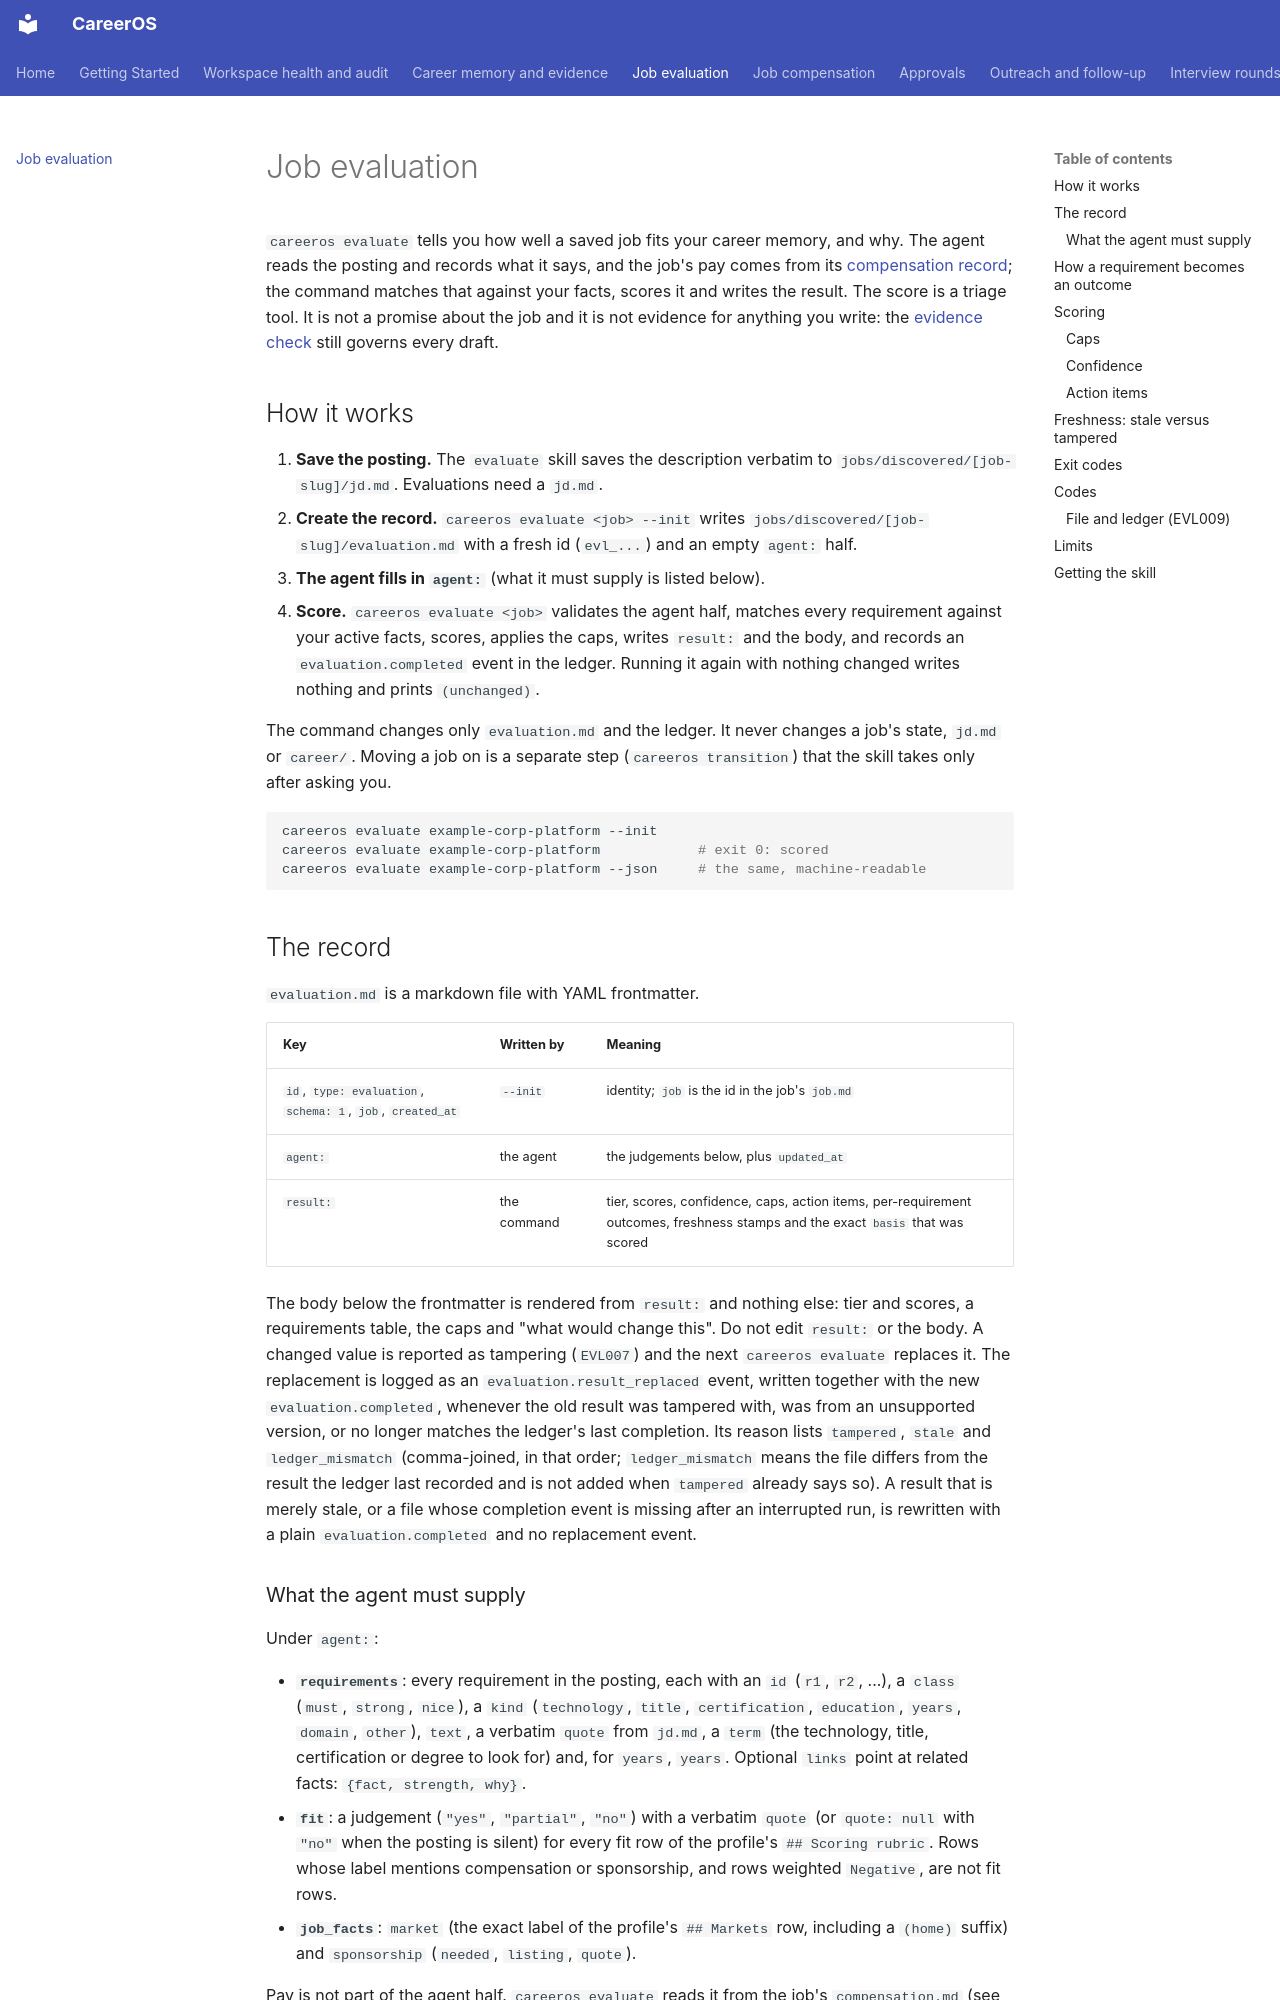

repository: init-kaushal/careeros · page: evaluation/index.html · generator: mkdocs

# Job evaluation

`careeros evaluate` tells you how well a saved job fits your career memory, and why. The agent reads the posting and records what it says, and the job's pay comes from its [compensation record](compensation.md); the command matches that against your facts, scores it and writes the result. The score is a triage tool. It is not a promise about the job and it is not evidence for anything you write: the [evidence check](career-memory.md) still governs every draft.

## How it works

1. **Save the posting.** The `evaluate` skill saves the description verbatim to `jobs/discovered/[job-slug]/jd.md`. Evaluations need a `jd.md`.
2. **Create the record.** `careeros evaluate <job> --init` writes `jobs/discovered/[job-slug]/evaluation.md` with a fresh id (`evl_...`) and an empty `agent:` half.
3. **The agent fills in `agent:`** (what it must supply is listed below).
4. **Score.** `careeros evaluate <job>` validates the agent half, matches every requirement against your active facts, scores, applies the caps, writes `result:` and the body, and records an `evaluation.completed` event in the ledger. Running it again with nothing changed writes nothing and prints `(unchanged)`.

The command changes only `evaluation.md` and the ledger. It never changes a job's state, `jd.md` or `career/`. Moving a job on is a separate step (`careeros transition`) that the skill takes only after asking you.

```bash
careeros evaluate example-corp-platform --init
careeros evaluate example-corp-platform            # exit 0: scored
careeros evaluate example-corp-platform --json     # the same, machine-readable
```

## The record

`evaluation.md` is a markdown file with YAML frontmatter.

| Key | Written by | Meaning |
|---|---|---|
| `id`, `type: evaluation`, `schema: 1`, `job`, `created_at` | `--init` | identity; `job` is the id in the job's `job.md` |
| `agent:` | the agent | the judgements below, plus `updated_at` |
| `result:` | the command | tier, scores, confidence, caps, action items, per-requirement outcomes, freshness stamps and the exact `basis` that was scored |

The body below the frontmatter is rendered from `result:` and nothing else: tier and scores, a requirements table, the caps and "what would change this". Do not edit `result:` or the body. A changed value is reported as tampering (`EVL007`) and the next `careeros evaluate` replaces it. The replacement is logged as an `evaluation.result_replaced` event, written together with the new `evaluation.completed`, whenever the old result was tampered with, was from an unsupported version, or no longer matches the ledger's last completion. Its reason lists `tampered`, `stale` and `ledger_mismatch` (comma-joined, in that order; `ledger_mismatch` means the file differs from the result the ledger last recorded and is not added when `tampered` already says so). A result that is merely stale, or a file whose completion event is missing after an interrupted run, is rewritten with a plain `evaluation.completed` and no replacement event.
